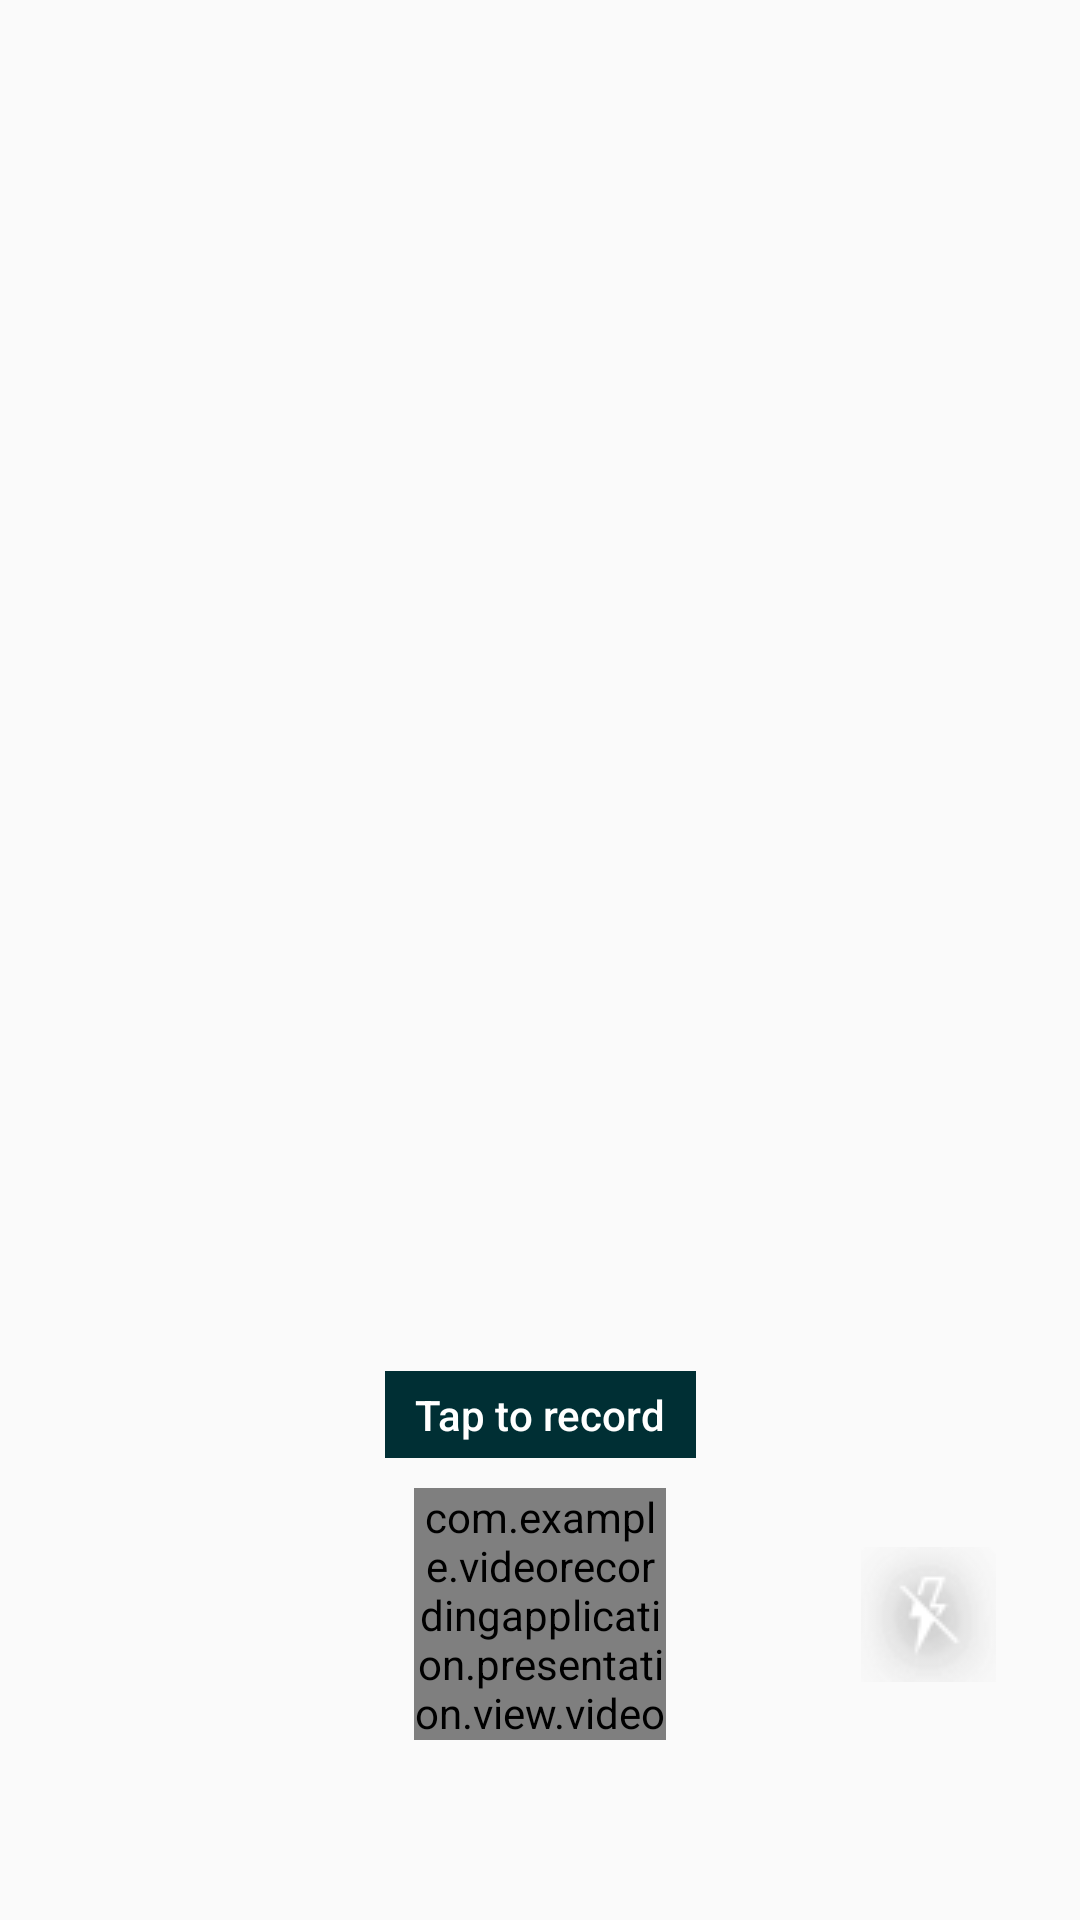

Reconstruct the res/layout file that produces this screen, plus the resources it refers to.
<!-- AndroidManifest.xml: application theme AppTheme -->
<!-- res/layout/layout_camera_overlay.xml -->
<?xml version="1.0" encoding="utf-8"?>
<androidx.constraintlayout.widget.ConstraintLayout
    xmlns:android="http://schemas.android.com/apk/res/android"
    xmlns:app="http://schemas.android.com/apk/res-auto"
    android:layout_width="match_parent"
    android:layout_height="match_parent"
    android:id="@+id/camera_controller_view"
    android:layout_gravity="bottom"
    android:background="@android:color/transparent">

    <LinearLayout
        android:id="@+id/ll_video_timer"
        android:layout_width="wrap_content"
        android:layout_height="wrap_content"
        android:layout_marginTop="10dp"
        android:background="@color/dark_teal"
        android:layout_marginBottom="10dp"
        android:paddingLeft="10dp"
        android:paddingRight="10dp"
        android:paddingTop="5dp"
        android:paddingBottom="5dp"
        android:orientation="horizontal"
        android:gravity="center"
        app:layout_constraintBottom_toTopOf="@+id/btn_video_recorder"
        app:layout_constraintLeft_toLeftOf="parent"
        app:layout_constraintRight_toRightOf="parent">

        <androidx.appcompat.widget.AppCompatImageButton
            android:id="@+id/ib_red_dot"
            android:layout_width="wrap_content"
            android:layout_height="wrap_content"
            app:srcCompat="@drawable/ic_red_dot"
            android:layout_marginRight="5dp"
            android:background="@null"
            android:visibility="gone" />

        <androidx.appcompat.widget.AppCompatTextView
            android:id="@+id/tv_timer_text"
            android:layout_width="wrap_content"
            android:layout_height="wrap_content"
            android:text="@string/text_tap_to_Record"
            android:textAllCaps="false"
            android:textColor="@android:color/white"
            android:textSize="14sp"
            android:fontFamily="sans-serif-medium"
            android:textStyle="normal"
            />
    </LinearLayout>

    <androidx.appcompat.widget.AppCompatImageButton
        android:id="@+id/ib_camera_flip"
        android:layout_width="wrap_content"
        android:layout_height="wrap_content"
        android:background="@null"
        android:clickable="false"
        android:scaleType="centerCrop"
        android:visibility="gone"
        app:layout_constraintLeft_toLeftOf="parent"
        app:layout_constraintBottom_toBottomOf="@+id/btn_video_recorder"
        app:layout_constraintTop_toTopOf="@+id/btn_video_recorder"
        android:layout_marginLeft="28dp"
        app:srcCompat="@drawable/ic_camera_flip" />

    <androidx.appcompat.widget.AppCompatImageButton
        android:id="@+id/ib_flash"
        android:layout_width="wrap_content"
        android:layout_height="wrap_content"
        android:background="@null"
        android:clickable="false"
        android:layout_marginRight="28dp"
        app:layout_constraintRight_toRightOf="parent"
        app:layout_constraintBottom_toBottomOf="@+id/btn_video_recorder"
        app:layout_constraintTop_toTopOf="@+id/btn_video_recorder"
        android:src="@drawable/ic_flash_off"
        android:visibility="visible" />

    <com.example.videorecordingapplication.presentation.view.videorecording.CustomVideoButton
        android:id="@+id/btn_video_recorder"
        android:layout_width="@dimen/recorder_width"
        android:layout_height="@dimen/recorder_height"
        android:visibility="visible"
        android:layout_marginBottom="60dp"
        app:cvb_inner_circle_color="@color/color_recorder_button"
        app:cvb_outer_circle_color="@color/color_recorder_button"
        app:layout_constraintBottom_toBottomOf="parent"
        app:layout_constraintLeft_toLeftOf="parent"
        app:layout_constraintRight_toRightOf="parent" />

    <androidx.appcompat.widget.AppCompatImageButton
        android:id="@+id/ib_pause"
        android:layout_width="wrap_content"
        android:layout_height="wrap_content"
        app:srcCompat="@drawable/ic_video_pause"
        android:background="@null"
        android:clickable="true"
        android:focusable="true"
        android:visibility="gone"
        app:layout_constraintTop_toTopOf="@+id/btn_video_recorder"
        app:layout_constraintBottom_toBottomOf="@+id/btn_video_recorder"
        app:layout_constraintLeft_toLeftOf="@+id/btn_video_recorder"
        app:layout_constraintRight_toRightOf="@+id/btn_video_recorder" />

    <androidx.appcompat.widget.AppCompatImageButton
        android:id="@+id/ib_video_record_dot"
        android:layout_width="wrap_content"
        android:layout_height="wrap_content"
        app:srcCompat="@drawable/ic_video_record_dot"
        android:background="@null"
        android:clickable="true"
        android:focusable="true"
        android:visibility="gone"
        app:layout_constraintTop_toTopOf="@+id/btn_video_recorder"
        app:layout_constraintBottom_toBottomOf="@+id/btn_video_recorder"
        app:layout_constraintLeft_toLeftOf="@+id/btn_video_recorder"
        app:layout_constraintRight_toRightOf="@+id/btn_video_recorder" />

    <androidx.appcompat.widget.AppCompatTextView
        android:id="@+id/tv_duration"
        android:layout_width="wrap_content"
        android:layout_height="wrap_content"
        android:visibility="gone"
        android:textSize="24sp"
        android:textColor="@android:color/white"
        android:background="@null"
        app:layout_constraintTop_toTopOf="@+id/btn_video_recorder"
        app:layout_constraintBottom_toBottomOf="@+id/btn_video_recorder"
        app:layout_constraintLeft_toLeftOf="@+id/btn_video_recorder"
        app:layout_constraintRight_toRightOf="@+id/btn_video_recorder" />

    <androidx.appcompat.widget.AppCompatImageButton
        android:id="@+id/ib_proceed"
        android:layout_width="wrap_content"
        android:layout_height="wrap_content"
        android:layout_marginRight="28dp"
        android:visibility="gone"
        android:padding="10dp"
        android:background="@null"
        app:layout_constraintBottom_toBottomOf="@+id/btn_video_recorder"
        app:layout_constraintRight_toRightOf="parent"
        app:layout_constraintTop_toTopOf="@+id/btn_video_recorder"
        app:srcCompat="@drawable/ic_proceed"
        />

</androidx.constraintlayout.widget.ConstraintLayout>
<!-- resources referenced by this layout -->
<resources>
  <color name="color_recorder_button">#00a49f</color>
  <color name="dark_teal">#002f34</color>
  <dimen name="recorder_height">84dp</dimen>
  <dimen name="recorder_width">84dp</dimen>
  <!-- drawable ic_camera_flip: webp bitmap (drawable, 1184 bytes) -->
  <!-- drawable ic_flash_off: webp bitmap (drawable, 1470 bytes) -->
  <!-- drawable ic_proceed (drawable) -->
  <?xml version="1.0" encoding="utf-8"?>
  <vector xmlns:android="http://schemas.android.com/apk/res/android"
      android:width="31dp"
      android:height="31dp"
      android:viewportWidth="31"
      android:viewportHeight="31">
      <group>
          <clip-path android:pathData="M13.849,21.92h-3.231l-4.49,-4.492 1.816,-1.81 4.288,4.29L23.061,9.08l1.81,1.815L13.85,21.92zM15.499,0C6.954,0 0,6.954 0,15.5S6.954,31 15.5,31 31,24.046 31,15.5 24.046,0 15.5,0z M 0,0"/>
          <path
              android:pathData="M-46.5,-46.5h124v124h-124z"
              android:fillColor="#23E5D8"
              android:fillType="evenOdd"/>
      </group>
  </vector>
  <!-- drawable ic_red_dot (drawable) -->
  <?xml version="1.0" encoding="utf-8"?>
  <vector xmlns:android="http://schemas.android.com/apk/res/android"
      android:width="12dp"
      android:height="12dp"
      android:viewportWidth="24.0"
      android:viewportHeight="24.0">
      <path
          android:fillColor="@android:color/holo_red_dark"
          android:pathData="M12,2C6.48,2 2,6.48 2,12s4.48,10 10,10 10,-4.48 10,-10S17.52,2 12,2z"/>
  </vector>
  <!-- drawable ic_video_pause (drawable) -->
  <vector xmlns:android="http://schemas.android.com/apk/res/android"
      android:width="12dp"
      android:height="21dp"
      android:viewportWidth="12"
      android:viewportHeight="21">
    <group>
      <clip-path android:pathData="M8.6667,0.6667L11.3333,2.336L11.3333,20.6667L8.6667,19.2845L8.6667,0.6667ZM0.6667,0.6667L3.3333,2.336L3.3333,20.6667L0.6667,19.2845L0.6667,0.6667Z M 0,0"/>
      <path
          android:pathData="M-47.3333,-43.3333h106.6667v106.6667h-106.6667z"
          android:strokeWidth="1"
          android:fillColor="#FFFFFF"
          android:fillType="evenOdd"
          android:strokeColor="#00000000"/>
    </group>
  </vector>
  <!-- drawable ic_video_record_dot (drawable) -->
  <vector xmlns:android="http://schemas.android.com/apk/res/android"
      android:width="19dp"
      android:height="19dp"
      android:viewportWidth="19"
      android:viewportHeight="19">
    <path
        android:pathData="M9.5,0L9.5,0A9.5,9.5 0,0 1,19 9.5L19,9.5A9.5,9.5 0,0 1,9.5 19L9.5,19A9.5,9.5 0,0 1,0 9.5L0,9.5A9.5,9.5 0,0 1,9.5 0z"
        android:strokeWidth="1"
        android:fillColor="#CBF7EE"
        android:fillType="evenOdd"
        android:strokeColor="#00000000"/>
  </vector>
  <string name="text_tap_to_Record">Tap to record</string>
  <style name="AppTheme" parent="Theme.AppCompat.Light.DarkActionBar">
          
          <item name="colorPrimary">@color/colorPrimary</item>
          <item name="colorPrimaryDark">@color/colorPrimaryDark</item>
          <item name="colorAccent">@color/colorAccent</item>
          <item name="windowActionBar">false</item>
          <item name="windowNoTitle">true</item>
      </style>
  <color name="colorPrimary">#6200EE</color>
  <color name="colorPrimaryDark">#3700B3</color>
  <color name="colorAccent">#01c5cc</color>
</resources>
